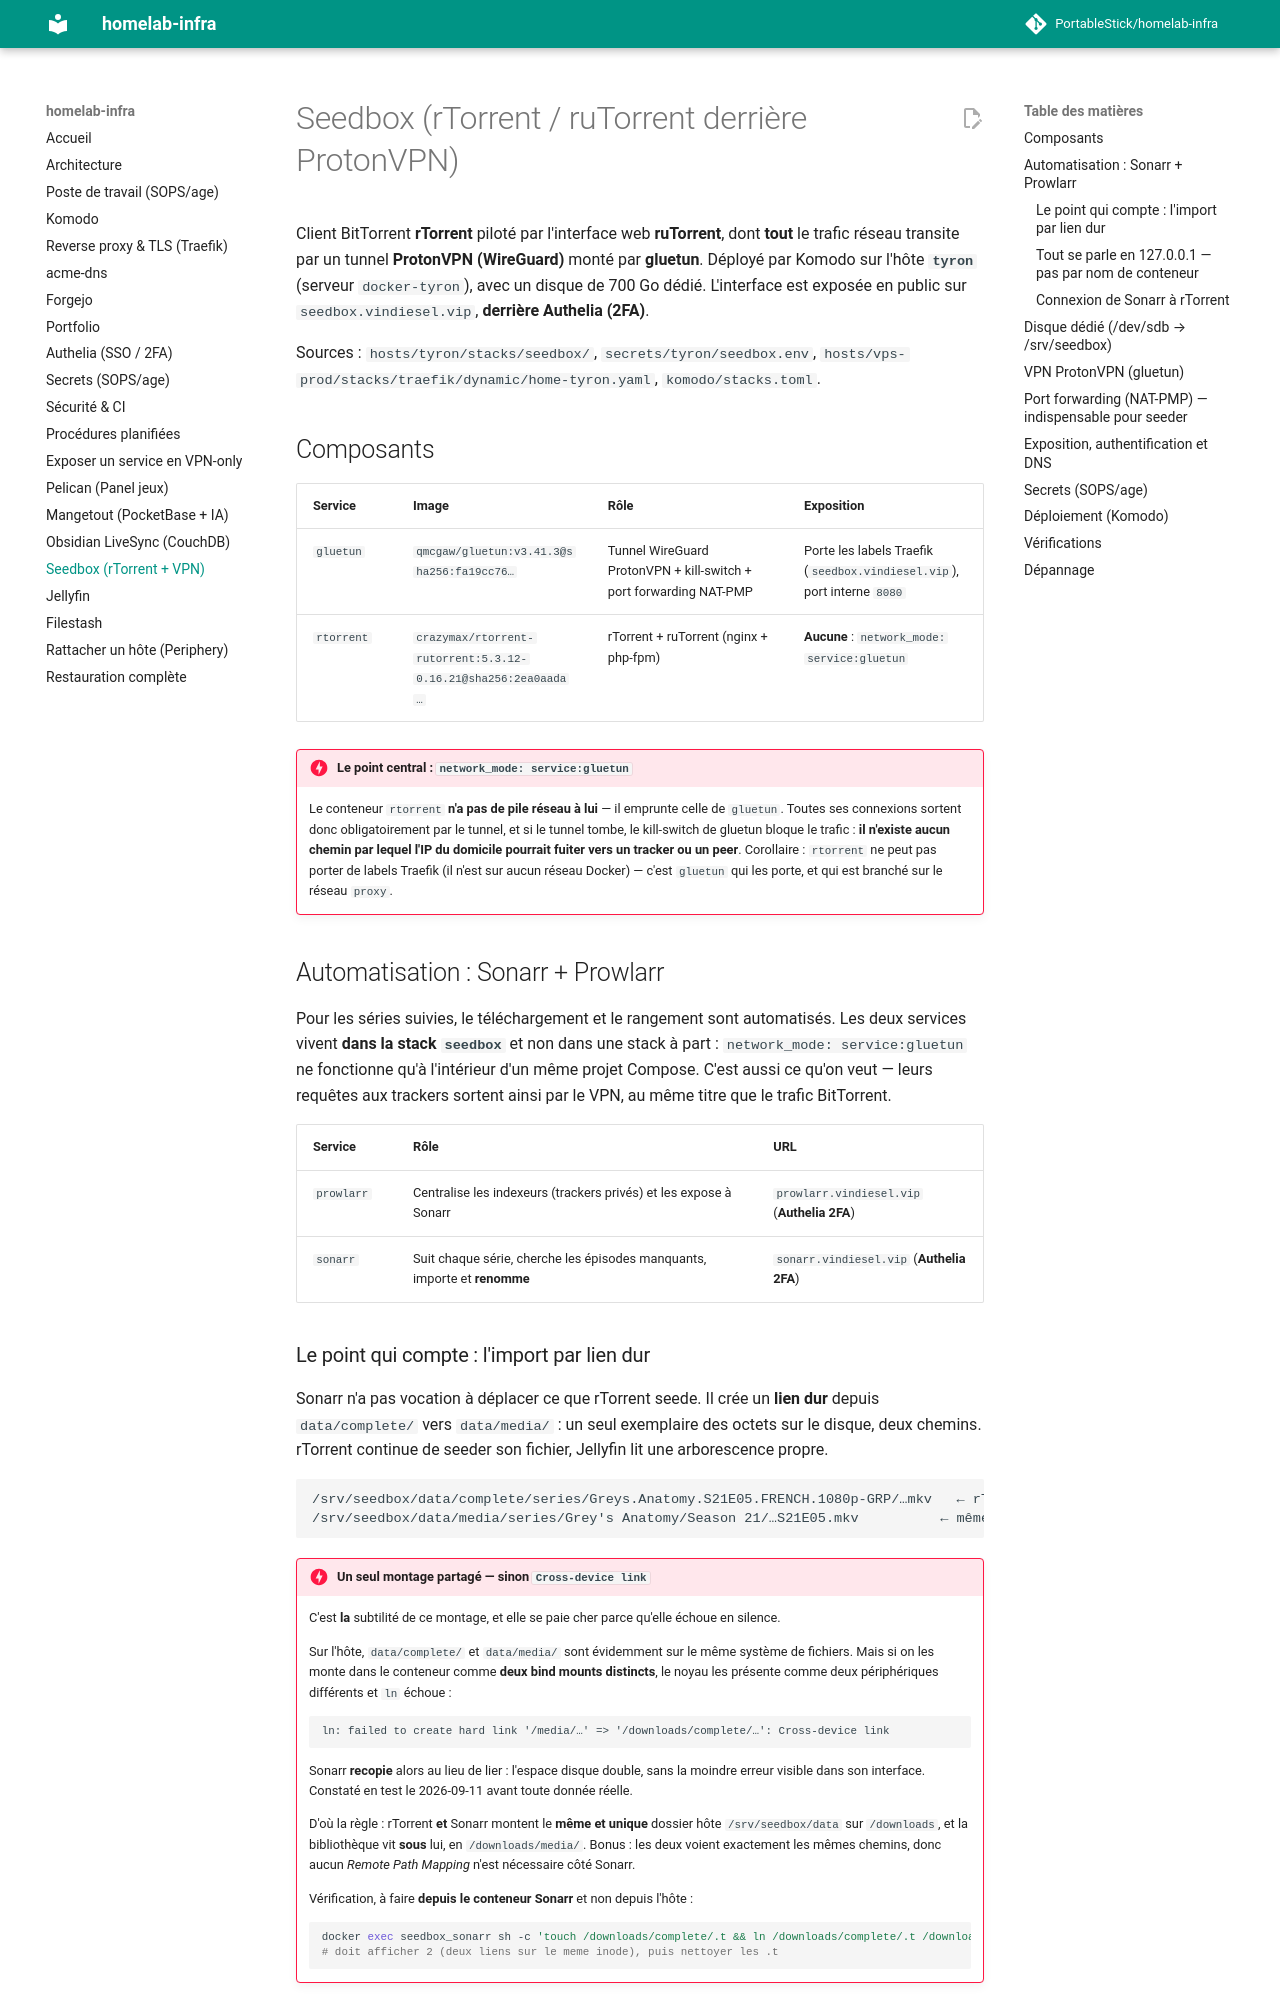

repository: PortableStick/homelab-infra · page: seedbox/index.html · generator: mkdocs

# Seedbox (rTorrent / ruTorrent derrière ProtonVPN)

Client BitTorrent **rTorrent** piloté par l'interface web **ruTorrent**, dont **tout** le trafic
réseau transite par un tunnel **ProtonVPN (WireGuard)** monté par **gluetun**. Déployé par Komodo sur
l'hôte **`tyron`** (serveur `docker-tyron`), avec un disque de 700 Go dédié. L'interface est exposée
en public sur `seedbox.vindiesel.vip`, **derrière Authelia (2FA)**.

Sources : `hosts/tyron/stacks/seedbox/`, `secrets/tyron/seedbox.env`,
`hosts/vps-prod/stacks/traefik/dynamic/home-tyron.yaml`, `komodo/stacks.toml`.

## Composants

| Service | Image | Rôle | Exposition |
| --- | --- | --- | --- |
| `gluetun` | `qmcgaw/gluetun:v3.41.3@sha256:fa19cc76…` | Tunnel WireGuard ProtonVPN + kill-switch + port forwarding NAT-PMP | Porte les labels Traefik (`seedbox.vindiesel.vip`), port interne `8080` |
| `rtorrent` | `crazymax/rtorrent-rutorrent:5.3.12-0.16.21@sha256:2ea0aada…` | rTorrent + ruTorrent (nginx + php-fpm) | **Aucune** : `network_mode: service:gluetun` |

!!! danger "Le point central : `network_mode: service:gluetun`"
    Le conteneur `rtorrent` **n'a pas de pile réseau à lui** — il emprunte celle de `gluetun`. Toutes
    ses connexions sortent donc obligatoirement par le tunnel, et si le tunnel tombe, le kill-switch
    de gluetun bloque le trafic : **il n'existe aucun chemin par lequel l'IP du domicile pourrait
    fuiter vers un tracker ou un peer**. Corollaire : `rtorrent` ne peut pas porter de labels Traefik
    (il n'est sur aucun réseau Docker) — c'est `gluetun` qui les porte, et qui est branché sur le
    réseau `proxy`.

## Automatisation : Sonarr + Prowlarr

Pour les séries suivies, le téléchargement et le rangement sont automatisés. Les deux services
vivent **dans la stack `seedbox`** et non dans une stack à part : `network_mode: service:gluetun`
ne fonctionne qu'à l'intérieur d'un même projet Compose. C'est aussi ce qu'on veut — leurs requêtes
aux trackers sortent ainsi par le VPN, au même titre que le trafic BitTorrent.

| Service | Rôle | URL |
| --- | --- | --- |
| `prowlarr` | Centralise les indexeurs (trackers privés) et les expose à Sonarr | `prowlarr.vindiesel.vip` (**Authelia 2FA**) |
| `sonarr` | Suit chaque série, cherche les épisodes manquants, importe et **renomme** | `sonarr.vindiesel.vip` (**Authelia 2FA**) |
